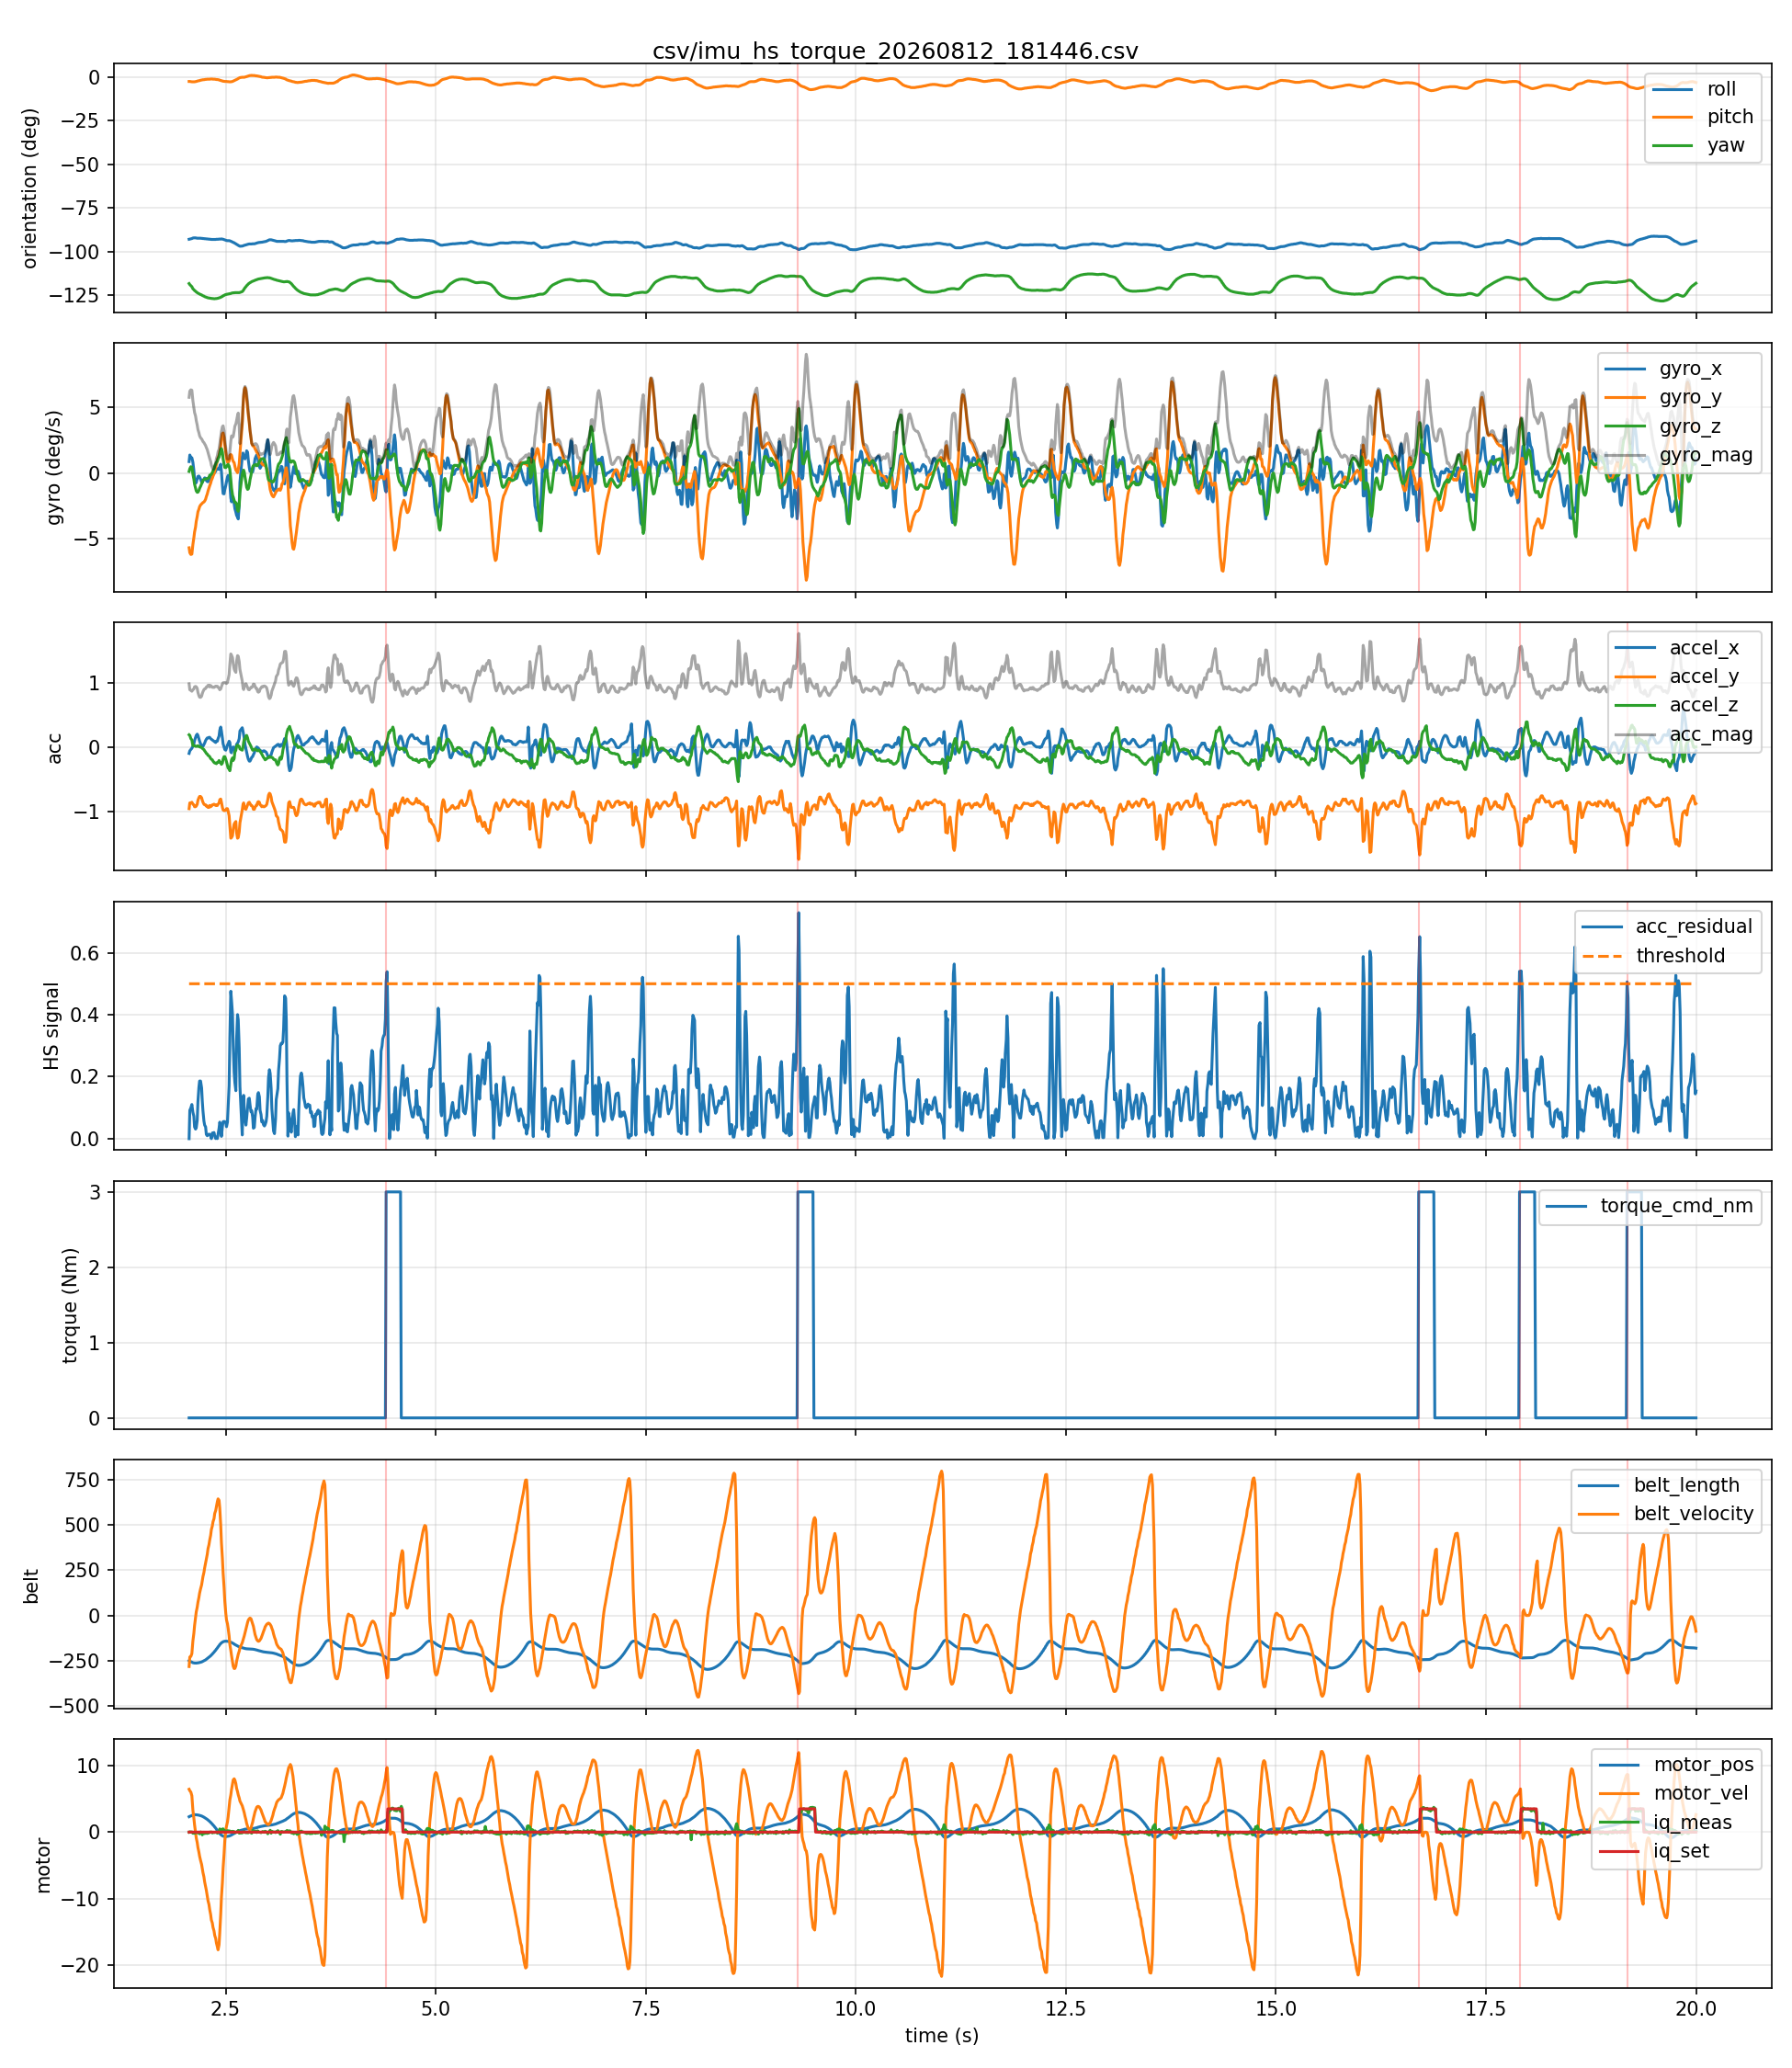

The file beside this chart, header and first rows:
host_time_s, seq, device_time_s, roll, pitch, yaw, gyro_x, gyro_y, gyro_z, accel_x, accel_y, accel_z, belt_length, belt_velocity, belt_acceleration, motor_pos, motor_vel, motor_iq_meas, motor_iq_set, acc_mag, gyro_mag, acc_residual, threshold, heel_strike
2.065, 1, 5673, -92.9, -2.4, -118.3, 0.87, -5.7, 0.12, -0.1, -0.96, 0.19, -249.1, -281.6, 282.0, 2.31, 6.43, -0.01, 0.0, 0.9837, 5.767, 0.0, 0.5, 0
2.074, 2, 5673, -92.8, -2.4, -118.9, 1.37, -6.07, 0.32, -0.06, -0.87, 0.18, -252.6, -229.1, 237.0, 2.37, 6.21, 0.05, 0.0, 0.8904, 6.231, 0.0914, 0.5, 0
2.086, 3, 5673, -92.6, -2.5, -119.5, 1.17, -6.21, 0.48, -0.04, -0.87, 0.13, -254.9, -226.0, 126.0, 2.43, 6.01, -0.02, 0.0, 0.8806, 6.337, 0.09926, 0.5, 0
2.098, 4, 5673, -92.5, -2.6, -120.1, 1.16, -6.18, 0.44, -0.02, -0.86, 0.11, -257.1, -210.3, 178.0, 2.48, 5.46, 0.03, 0.0, 0.8672, 6.303, 0.1103, 0.5, 0
2.11, 6, 5673, -92.2, -2.6, -121.3, 0.82, -5.45, -0.08, 0.01, -0.89, 0.02, -260.5, -141.1, 371.0, 2.57, 3.3, -0.17, 0.0, 0.8903, 5.512, 0.08555, 0.5, 0
2.122, 7, 5673, -92.1, -2.6, -121.8, 0.2, -4.94, -0.46, 0.05, -0.9, 0.02, -261.6, -99.3, 417.0, 2.59, 2.11, -0.16, 0.0, 0.9016, 4.965, 0.07273, 0.5, 0
2.13, 8, 5673, -92.1, -2.6, -122.3, -0.48, -4.5, -0.85, 0.1, -0.93, 0.02, -262.3, -56.1, 411.0, 2.61, 1.09, -0.17, 0.0, 0.9356, 4.605, 0.03799, 0.5, 0
2.142, 9, 5673, -92.1, -2.5, -122.7, -0.78, -4.12, -1.16, 0.15, -0.93, 0.01, -262.6, -13.2, 400.0, 2.61, -0.02, -0.09, 0.0, 0.9421, 4.351, 0.03087, 0.5, 0
2.15, 10, 5673, -92.2, -2.4, -123.1, -0.73, -3.69, -1.36, 0.18, -0.92, 0.01, -262.5, 19.2, 325.0, 2.6, -0.86, -0.07, 0.0, 0.9375, 4, 0.03473, 0.5, 0
2.162, 11, 5673, -92.3, -2.2, -123.5, -0.47, -3.31, -1.47, 0.2, -0.89, 0.01, -262.1, 45.6, 282.0, 2.59, -1.55, -0.08, 0.0, 0.9122, 3.652, 0.05878, 0.5, 0
2.171, 12, 5673, -92.3, -2.1, -123.8, -0.26, -2.96, -1.46, 0.18, -0.83, 0.02, -261.4, 72.0, 280.0, 2.57, -2.31, -0.06, 0.0, 0.8495, 3.311, 0.1191, 0.5, 0
2.182, 13, 5673, -92.3, -2.0, -124.1, -0.23, -2.76, -1.34, 0.13, -0.79, 0.01, -260.5, 98.4, 266.0, 2.54, -2.99, -0.15, 0.0, 0.8007, 3.077, 0.1646, 0.5, 0
2.19, 14, 5673, -92.3, -1.9, -124.3, -0.31, -2.57, -1.17, 0.09, -0.77, 0.0, -259.4, 122.8, 243.0, 2.51, -3.61, -0.25, 0.0, 0.7752, 2.841, 0.1862, 0.5, 0
2.202, 15, 5673, -92.3, -1.7, -124.6, -0.46, -2.44, -1.02, 0.05, -0.77, 0.0, -258.0, 146.4, 236.0, 2.47, -4.25, 0.02, 0.0, 0.7716, 2.684, 0.186, 0.5, 0
2.214, 16, 5673, -92.4, -1.6, -124.8, -0.7, -2.36, -0.83, 0.02, -0.79, -0.01, -256.4, 168.4, 222.0, 2.42, -4.85, -0.07, 0.0, 0.7903, 2.598, 0.164, 0.5, 0
2.222, 17, 5673, -92.4, -1.5, -125.1, -0.72, -2.3, -0.69, 0.01, -0.83, -0.02, -254.5, 191.5, 233.0, 2.37, -5.5, -0.41, 0.0, 0.8303, 2.507, 0.1215, 0.5, 0
2.231, 18, 5673, -92.5, -1.4, -125.3, -0.58, -2.25, -0.57, 0.01, -0.86, -0.03, -252.4, 214.4, 225.0, 2.31, -6.08, -0.04, 0.0, 0.8606, 2.392, 0.08941, 0.5, 0
2.242, 19, 5673, -92.5, -1.4, -125.5, -0.49, -2.21, -0.49, 0.04, -0.89, -0.04, -250.1, 236.9, 229.0, 2.24, -6.72, -0.02, 0.0, 0.8918, 2.316, 0.05703, 0.5, 0
2.25, 20, 5673, -92.6, -1.3, -125.8, -0.37, -2.14, -0.47, 0.06, -0.9, -0.06, -247.6, 262.0, 254.0, 2.17, -7.46, -0.23, 0.0, 0.904, 2.222, 0.04394, 0.5, 0
2.262, 21, 5673, -92.6, -1.2, -126.0, -0.4, -2.0, -0.45, 0.1, -0.9, -0.08, -244.8, 289.1, 262.0, 2.09, -8.17, -0.04, 0.0, 0.9091, 2.089, 0.03809, 0.5, 0
2.27, 22, 5673, -92.7, -1.2, -126.2, -0.57, -1.8, -0.45, 0.12, -0.92, -0.1, -241.7, 311.9, 227.0, 2.0, -8.73, -0.17, 0.0, 0.9332, 1.941, 0.01371, 0.5, 0
2.282, 23, 5673, -92.7, -1.1, -126.3, -0.65, -1.6, -0.43, 0.14, -0.92, -0.11, -238.4, 337.3, 272.0, 1.91, -9.56, -0.2, 0.0, 0.9371, 1.78, 0.009611, 0.5, 0
2.29, 24, 5673, -92.8, -1.1, -126.5, -0.67, -1.38, -0.39, 0.14, -0.94, -0.13, -234.9, 367.8, 275.0, 1.81, -10.29, -0.07, 0.0, 0.9592, 1.583, 0.01229, 0.5, 0
2.302, 25, 5673, -92.8, -1.1, -126.6, -0.52, -1.14, -0.36, 0.15, -0.94, -0.14, -231.0, 390.5, 235.0, 1.7, -10.88, -0.13, 0.0, 0.9621, 1.304, 0.0149, 0.5, 0
2.31, 26, 5673, -92.9, -1.1, -126.7, -0.5, -0.98, -0.17, 0.15, -0.91, -0.15, -227.0, 414.2, 252.0, 1.59, -11.6, 0.0, 0.0, 0.9344, 1.113, 0.01258, 0.5, 0
2.322, 27, 5673, -92.9, -1.0, -126.8, -0.39, -0.78, -0.14, 0.13, -0.93, -0.18, -222.6, 441.3, 269.0, 1.47, -12.36, 0.0, 0.0, 0.9561, 0.8832, 0.008976, 0.5, 0
2.33, 28, 5674, -93.0, -1.0, -126.9, -0.16, -0.57, -0.1, 0.12, -0.92, -0.19, -218.0, 473.2, 295.0, 1.34, -13.19, 0.02, 0.0, 0.947, 0.6004, 0.0001114, 0.5, 0
2.342, 29, 5674, -93.0, -1.0, -126.9, -0.06, -0.4, 0.03, 0.11, -0.9, -0.2, -213.1, 493.1, 212.0, 1.2, -13.64, -0.13, 0.0, 0.9285, 0.4056, 0.01829, 0.5, 0
2.35, 30, 5674, -93.0, -1.1, -126.9, -0.01, -0.24, 0.16, 0.1, -0.9, -0.22, -208.0, 516.9, 234.0, 1.06, -14.31, -0.08, 0.0, 0.9319, 0.2886, 0.01461, 0.5, 0
2.362, 31, 5674, -93.0, -1.1, -127.0, 0.0, -0.07, 0.32, 0.09, -0.89, -0.24, -202.7, 533.4, 206.0, 0.92, -14.83, -0.04, 0.0, 0.9262, 0.3276, 0.01991, 0.5, 0
2.37, 32, 5674, -93.0, -1.1, -127.0, 0.03, 0.16, 0.51, 0.08, -0.9, -0.25, -197.2, 562.6, 237.0, 0.76, -15.51, -0.07, 0.0, 0.9375, 0.5354, 0.008413, 0.5, 0
2.382, 33, 5674, -93.0, -1.2, -126.9, 0.14, 0.41, 0.68, 0.07, -0.91, -0.25, -191.4, 578.4, 189.0, 0.6, -15.96, -0.02, 0.0, 0.9463, 0.8063, 0.0003906, 0.5, 0
2.39, 34, 5674, -92.9, -1.3, -126.9, 0.31, 0.64, 0.81, 0.09, -0.9, -0.26, -185.5, 599.0, 220.0, 0.44, -16.63, 0.05, 0.0, 0.9411, 1.078, 0.004706, 0.5, 0
2.402, 35, 5674, -92.9, -1.3, -126.8, 0.32, 0.92, 0.9, 0.09, -0.91, -0.24, -179.3, 627.7, 219.0, 0.27, -17.21, -0.17, 0.0, 0.9454, 1.326, 0.0004038, 0.5, 0
2.41, 36, 5674, -92.9, -1.4, -126.7, 0.33, 1.15, 1.09, 0.13, -0.89, -0.24, -173.0, 642.8, 186.0, 0.09, -17.67, -0.04, 0.0, 0.9309, 1.618, 0.0146, 0.5, 0
2.422, 37, 5674, -92.8, -1.5, -126.5, 0.27, 1.34, 1.2, 0.17, -0.87, -0.21, -166.5, 634.4, -102.0, -0.07, -16.88, 0.02, 0.0, 0.911, 1.819, 0.03384, 0.5, 0
2.43, 38, 5674, -92.8, -1.7, -126.4, 0.52, 1.63, 1.43, 0.26, -0.82, -0.23, -160.5, 591.9, -443.0, -0.23, -15.09, 0.48, 0.0, 0.8904, 2.23, 0.05329, 0.5, 0
2.442, 39, 5674, -92.8, -1.8, -126.2, 0.67, 2.01, 1.74, 0.31, -0.81, -0.25, -155.2, 498.3, -811.0, -0.36, -12.32, 0.3, 0.0, 0.9026, 2.742, 0.04031, 0.5, 0
2.45, 40, 5674, -92.7, -2.0, -125.9, 0.09, 2.56, 1.86, 0.25, -0.86, -0.27, -150.9, 401.0, -897.0, -0.46, -9.77, 0.27, 0.0, 0.9354, 3.166, 0.007351, 0.5, 0
2.462, 41, 5674, -92.8, -2.1, -125.7, -0.96, 3.0, 1.59, 0.14, -0.94, -0.25, -147.5, 314.0, -844.0, -0.54, -7.56, 0.46, 0.0, 0.9827, 3.528, 0.03914, 0.5, 0
2.47, 42, 5674, -92.9, -2.3, -125.3, -1.57, 3.05, 1.08, 0.05, -0.98, -0.19, -144.9, 234.9, -811.0, -0.61, -5.41, 0.49, 0.0, 0.9995, 3.596, 0.05482, 0.5, 0
2.482, 43, 5674, -93.1, -2.3, -125.1, -1.59, 2.72, 0.66, 0.0, -0.99, -0.15, -143.1, 154.6, -805.0, -0.64, -3.23, 0.13, 0.0, 1.001, 3.219, 0.05548, 0.5, 0
2.49, 44, 5674, -93.3, -2.4, -124.8, -1.26, 2.13, 0.42, -0.04, -0.99, -0.15, -142.1, 78.2, -753.0, -0.66, -1.27, 0.22, 0.0, 1.002, 2.51, 0.05516, 0.5, 0
2.502, 45, 5674, -93.5, -2.4, -124.6, -0.96, 1.6, 0.41, -0.05, -0.98, -0.19, -141.7, 13.1, -650.0, -0.66, 0.3, 0.13, 0.0, 0.9995, 1.91, 0.05151, 0.5, 0
2.511, 46, 5674, -93.6, -2.4, -124.5, -0.65, 1.12, 0.48, -0.02, -0.96, -0.23, -141.9, -24.5, -388.0, -0.66, 0.9, 0.06, 0.0, 0.9874, 1.381, 0.03859, 0.5, 0
2.522, 47, 5674, -93.7, -2.5, -124.4, -0.31, 0.82, 0.61, 0.03, -0.96, -0.29, -142.3, -45.4, -279.0, -0.64, 1.51, 0.22, 0.0, 1.003, 1.068, 0.05343, 0.5, 0
2.53, 48, 5674, -93.7, -2.5, -124.3, -0.18, 0.81, 0.66, 0.05, -1.0, -0.33, -142.9, -70.9, -283.0, -0.62, 2.31, 0.09, 0.0, 1.054, 1.06, 0.1023, 0.5, 0
2.542, 49, 5674, -93.7, -2.6, -124.2, -0.32, 0.9, 0.52, 0.09, -1.07, -0.34, -143.9, -112.9, -422.0, -0.59, 3.7, 0.18, 0.0, 1.126, 1.088, 0.1709, 0.5, 0
2.55, 50, 5674, -93.8, -2.6, -124.1, -0.85, 1.35, 0.27, 0.07, -1.23, -0.37, -145.4, -160.0, -419.0, -0.55, 4.81, 0.16, 0.0, 1.286, 1.618, 0.3243, 0.5, 0
2.562, 51, 5674, -94.0, -2.6, -124.0, -1.9, 1.41, -0.49, -0.08, -1.42, -0.27, -147.2, -192.5, -335.0, -0.49, 5.58, 0.09, 0.0, 1.448, 2.416, 0.4759, 0.5, 0
2.57, 52, 5674, -94.2, -2.5, -123.8, -2.2, 1.35, -1.15, -0.09, -1.41, -0.2, -149.3, -221.5, -315.0, -0.43, 6.4, 0.08, 0.0, 1.427, 2.826, 0.4461, 0.5, 0
2.582, 53, 5674, -94.5, -2.4, -123.7, -1.89, 1.04, -1.65, -0.02, -1.38, -0.17, -151.8, -253.6, -312.0, -0.36, 7.24, 0.13, 0.0, 1.391, 2.716, 0.4015, 0.5, 0
2.59, 54, 5674, -94.7, -2.2, -123.6, -1.82, 0.88, -1.92, 0.0, -1.28, -0.21, -154.5, -279.7, -250.0, -0.28, 7.83, -0.01, 0.0, 1.297, 2.788, 0.3019, 0.5, 0
2.602, 55, 5674, -94.9, -1.9, -123.6, -2.31, 0.79, -2.07, -0.01, -1.2, -0.18, -157.4, -292.6, -133.0, -0.2, 8.0, 0.07, 0.0, 1.213, 3.201, 0.2139, 0.5, 0
2.61, 56, 5674, -95.2, -1.7, -123.5, -2.72, 0.52, -2.25, -0.06, -1.18, -0.08, -160.3, -292.0, -9.0, -0.12, 7.8, -0.08, 0.0, 1.184, 3.568, 0.1809, 0.5, 0
2.622, 57, 5674, -95.5, -1.5, -123.5, -2.98, 0.22, -2.25, -0.02, -1.16, -0.05, -163.2, -278.3, 122.0, -0.05, 7.27, -0.06, 0.0, 1.161, 3.74, 0.1548, 0.5, 0
2.63, 58, 5674, -95.8, -1.3, -123.5, -3.22, 0.15, -2.34, 0.04, -1.33, 0.01, -165.8, -254.0, 203.0, 0.01, 6.61, 0.02, 0.0, 1.331, 3.983, 0.3177, 0.5, 0
2.642, 59, 5674, -96.1, -1.0, -123.5, -3.36, 0.02, -2.82, 0.06, -1.42, 0.03, -168.2, -231.7, 201.0, 0.07, 6.07, 0.0, 0.0, 1.422, 4.387, 0.4005, 0.5, 0
2.65, 60, 5674, -96.4, -0.7, -123.5, -3.5, 0.26, -2.92, 0.08, -1.41, 0.02, -170.4, -213.7, 182.0, 0.13, 5.59, 0.26, 0.0, 1.412, 4.566, 0.3835, 0.5, 0
2.662, 61, 5674, -96.7, -0.4, -123.5, -2.4, 0.71, -2.46, 0.13, -1.32, 0.01, -172.4, -196.8, 176.0, 0.18, 5.12, -0.16, 0.0, 1.326, 3.509, 0.2915, 0.5, 0
... 1,732 more rows
